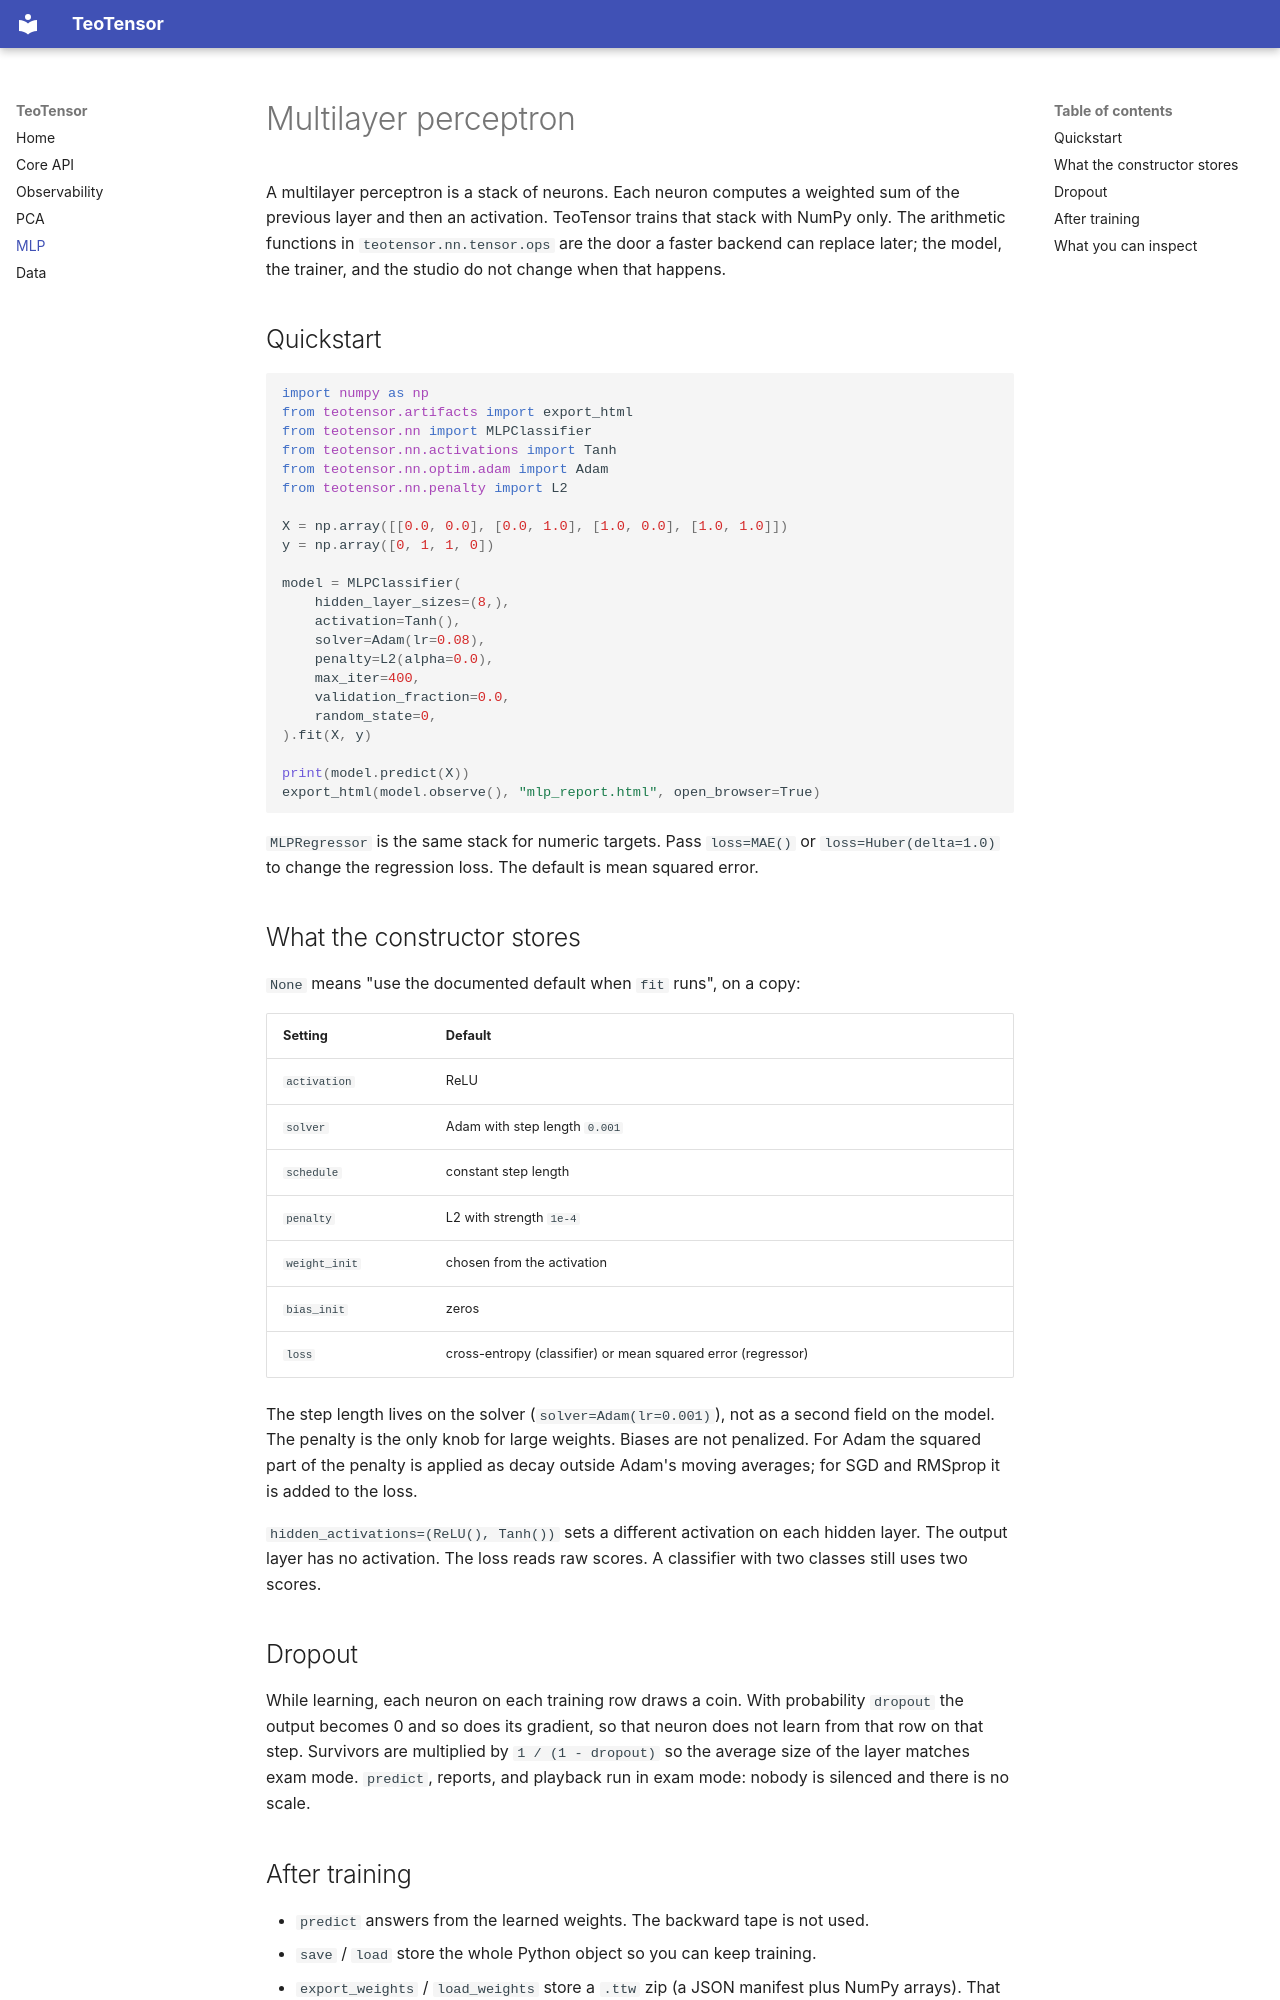

repository: Teoglobal-Solutions-LTD/teotensor · page: mlp/index.html · generator: mkdocs

# Multilayer perceptron

A multilayer perceptron is a stack of neurons. Each neuron computes a weighted
sum of the previous layer and then an activation. TeoTensor trains that stack
with NumPy only. The arithmetic functions in `teotensor.nn.tensor.ops` are the
door a faster backend can replace later; the model, the trainer, and the
studio do not change when that happens.

## Quickstart

```python
import numpy as np
from teotensor.artifacts import export_html
from teotensor.nn import MLPClassifier
from teotensor.nn.activations import Tanh
from teotensor.nn.optim.adam import Adam
from teotensor.nn.penalty import L2

X = np.array([[0.0, 0.0], [0.0, 1.0], [1.0, 0.0], [1.0, 1.0]])
y = np.array([0, 1, 1, 0])

model = MLPClassifier(
    hidden_layer_sizes=(8,),
    activation=Tanh(),
    solver=Adam(lr=0.08),
    penalty=L2(alpha=0.0),
    max_iter=400,
    validation_fraction=0.0,
    random_state=0,
).fit(X, y)

print(model.predict(X))
export_html(model.observe(), "mlp_report.html", open_browser=True)
```

`MLPRegressor` is the same stack for numeric targets. Pass `loss=MAE()` or
`loss=Huber(delta=1.0)` to change the regression loss. The default is mean
squared error.

## What the constructor stores

`None` means "use the documented default when `fit` runs", on a copy:

| Setting | Default |
|---|---|
| `activation` | ReLU |
| `solver` | Adam with step length `0.001` |
| `schedule` | constant step length |
| `penalty` | L2 with strength `1e-4` |
| `weight_init` | chosen from the activation |
| `bias_init` | zeros |
| `loss` | cross-entropy (classifier) or mean squared error (regressor) |

The step length lives on the solver (`solver=Adam(lr=0.001)`), not as a
second field on the model. The penalty is the only knob for large weights.
Biases are not penalized. For Adam the squared part of the penalty is applied
as decay outside Adam's moving averages; for SGD and RMSprop it is added to
the loss.

`hidden_activations=(ReLU(), Tanh())` sets a different activation on each
hidden layer. The output layer has no activation. The loss reads raw scores.
A classifier with two classes still uses two scores.

## Dropout

While learning, each neuron on each training row draws a coin. With
probability `dropout` the output becomes 0 and so does its gradient, so that
neuron does not learn from that row on that step. Survivors are multiplied by
`1 / (1 - dropout)` so the average size of the layer matches exam mode.
`predict`, reports, and playback run in exam mode: nobody is silenced and
there is no scale.
